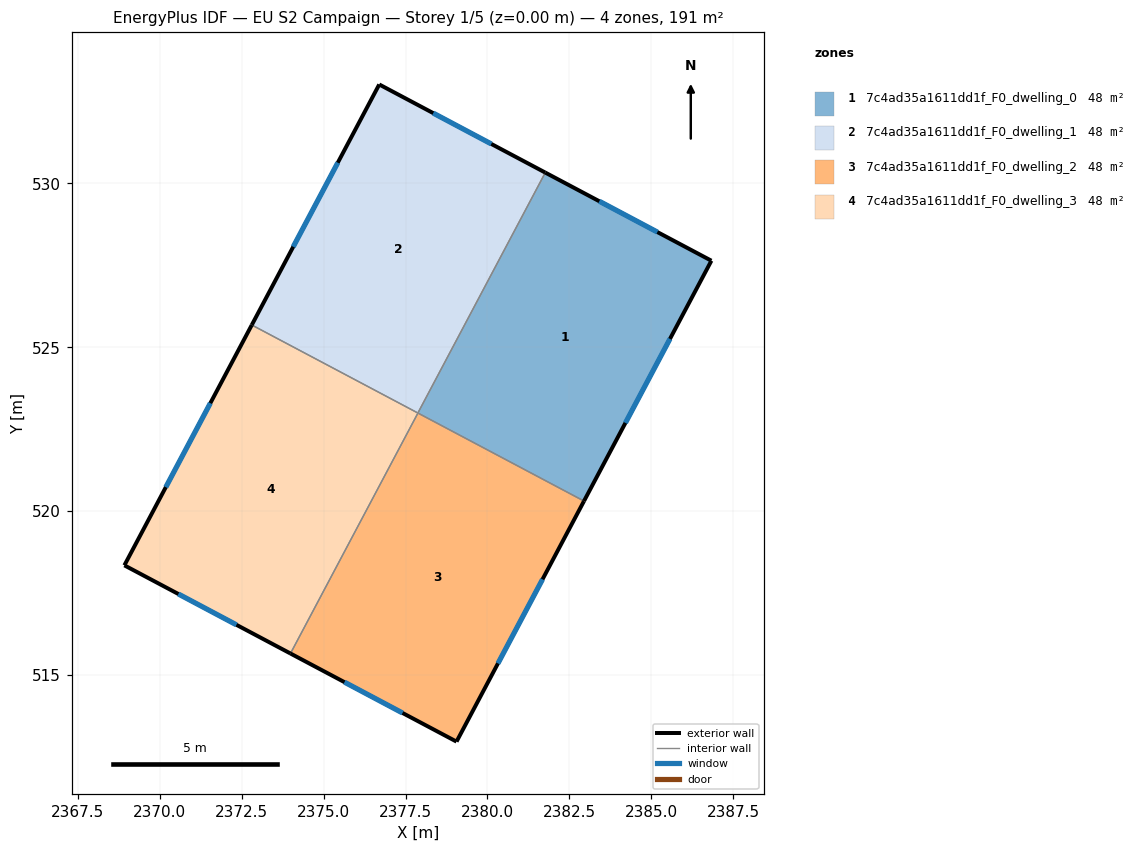
=== STOREY PLAN SPEC (per zone: floor XY polygon, exterior-wall plan segments, windows/doors) ===
zone 1: 7c4ad35a1611dd1f_F0_dwelling_0  (47.7 m²)
  floor: (2386.84, 527.64) (2382.95, 520.31) (2377.88, 522.99) (2381.77, 530.33)
  exterior wall: (2386.84, 527.64) – (2381.77, 530.33)  [5.7 m]
    window: (2385.19, 528.52) – (2383.42, 529.46)  [2.1 m²]
  exterior wall: (2382.95, 520.31) – (2386.84, 527.64)  [8.3 m]
    window: (2384.21, 522.69) – (2385.57, 525.26)  [3.0 m²]
  interior walls: 2
zone 2: 7c4ad35a1611dd1f_F0_dwelling_1  (47.7 m²)
  floor: (2381.77, 530.33) (2377.88, 522.99) (2372.81, 525.68) (2376.70, 533.02)
  exterior wall: (2381.77, 530.33) – (2376.70, 533.02)  [5.7 m]
    window: (2380.12, 531.21) – (2378.35, 532.15)  [2.1 m²]
  exterior wall: (2376.70, 533.02) – (2372.81, 525.68)  [8.3 m]
    window: (2375.43, 530.64) – (2374.07, 528.07)  [3.0 m²]
  interior walls: 2
zone 3: 7c4ad35a1611dd1f_F0_dwelling_2  (47.7 m²)
  floor: (2382.95, 520.31) (2379.06, 512.96) (2373.99, 515.65) (2377.88, 522.99)
  exterior wall: (2373.99, 515.65) – (2379.06, 512.96)  [5.7 m]
    window: (2375.64, 514.78) – (2377.41, 513.84)  [2.1 m²]
  exterior wall: (2379.06, 512.96) – (2382.95, 520.31)  [8.3 m]
    window: (2380.32, 515.35) – (2381.68, 517.92)  [3.0 m²]
  interior walls: 2
zone 4: 7c4ad35a1611dd1f_F0_dwelling_3  (47.7 m²)
  floor: (2377.88, 522.99) (2373.99, 515.65) (2368.92, 518.34) (2372.81, 525.68)
  exterior wall: (2368.92, 518.34) – (2373.99, 515.65)  [5.7 m]
    window: (2370.57, 517.47) – (2372.34, 516.53)  [2.1 m²]
  exterior wall: (2372.81, 525.68) – (2368.92, 518.34)  [8.3 m]
    window: (2371.54, 523.29) – (2370.18, 520.73)  [3.0 m²]
  interior walls: 2

=== DERIVED (storey summary) ===
Building: EU S2 Campaign
Storey: 1 of 5  (floor level z = 0.00 m)
Storey gross floor area: 190.7 m²
Zones on this storey: 4
  - 7c4ad35a1611dd1f_F0_dwelling_0: floor 47.7 m²; exterior wall 14.0 m (42.1 m²); 2 window(s) 5.1 m²; WWR 12.2%
  - 7c4ad35a1611dd1f_F0_dwelling_1: floor 47.7 m²; exterior wall 14.0 m (42.1 m²); 2 window(s) 5.2 m²; WWR 12.2%
  - 7c4ad35a1611dd1f_F0_dwelling_2: floor 47.7 m²; exterior wall 14.0 m (42.1 m²); 2 window(s) 5.2 m²; WWR 12.2%
  - 7c4ad35a1611dd1f_F0_dwelling_3: floor 47.7 m²; exterior wall 14.0 m (42.1 m²); 2 window(s) 5.1 m²; WWR 12.2%
Zone adjacency (shared interzone walls):
  - 7c4ad35a1611dd1f_F0_dwelling_0 ↔ 7c4ad35a1611dd1f_F0_dwelling_1
  - 7c4ad35a1611dd1f_F0_dwelling_0 ↔ 7c4ad35a1611dd1f_F0_dwelling_2
  - 7c4ad35a1611dd1f_F0_dwelling_1 ↔ 7c4ad35a1611dd1f_F0_dwelling_3
  - 7c4ad35a1611dd1f_F0_dwelling_2 ↔ 7c4ad35a1611dd1f_F0_dwelling_3